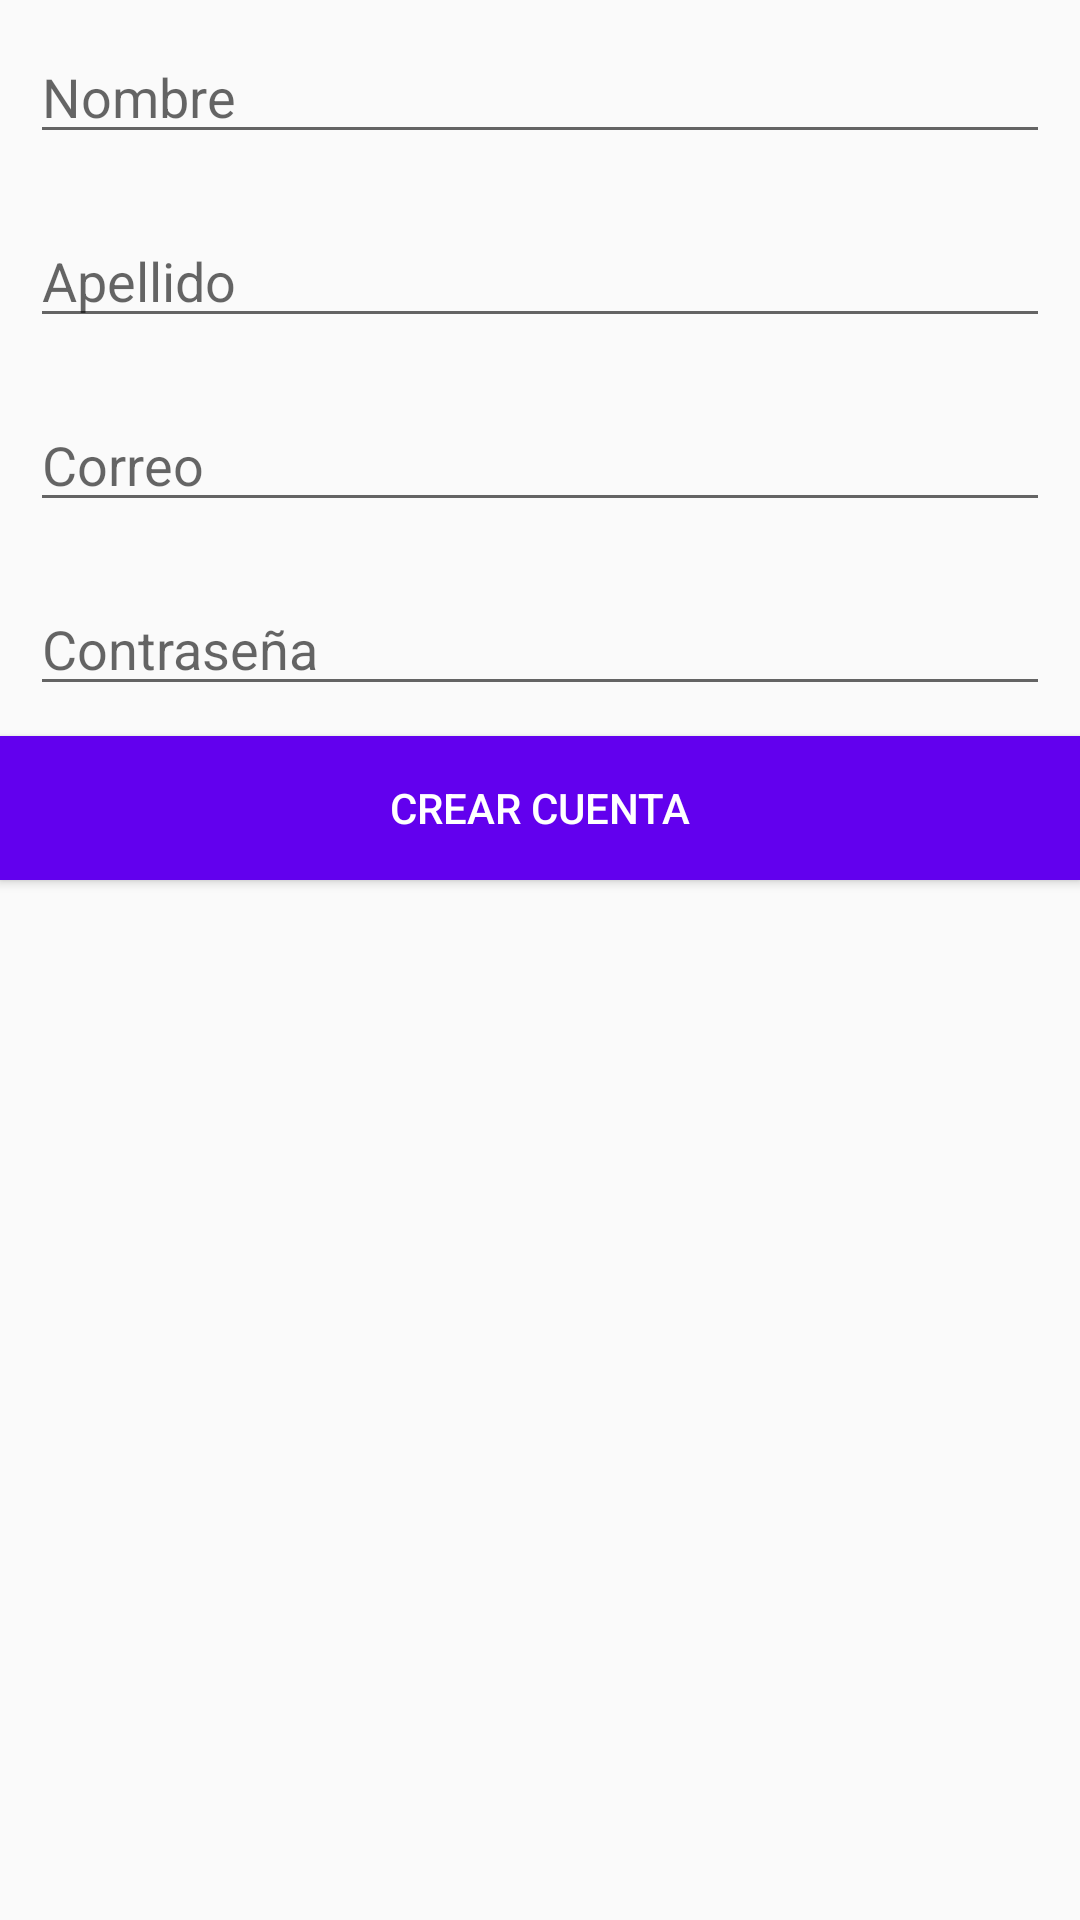

Reconstruct the res/layout file that produces this screen, plus the resources it refers to.
<!-- AndroidManifest.xml: application theme AppTheme -->
<!-- res/layout/activity_registrar.xml -->
<?xml version="1.0" encoding="utf-8"?>
<LinearLayout xmlns:android="http://schemas.android.com/apk/res/android"
    xmlns:app="http://schemas.android.com/apk/res-auto"
    xmlns:tools="http://schemas.android.com/tools"
    android:layout_width="match_parent"
    android:layout_height="match_parent"
    android:orientation="vertical"
    tools:context=".RegistrarActivity">

    <ProgressBar
        android:id="@+id/progressBar"
        style="?android:attr/progressBarStyleHorizontal"
        android:layout_width="match_parent"
        android:indeterminate="true"
        android:layout_height="wrap_content"
        android:visibility="gone"/>

    <EditText
        android:id="@+id/txtName"
        android:layout_width="match_parent"
        android:layout_height="wrap_content"
        android:ems="10"
        android:hint="Nombre"
        android:layout_margin="10dp"
        android:inputType="textPersonName" />

    <EditText
        android:id="@+id/txtLastName"
        android:layout_width="match_parent"
        android:layout_height="wrap_content"
        android:ems="10"
        android:hint="Apellido"
        android:layout_margin="10dp"
        android:inputType="textPersonName" />

    <EditText
        android:id="@+id/txtEmail"
        android:layout_width="match_parent"
        android:layout_height="wrap_content"
        android:ems="10"
        android:hint="Correo"
        android:layout_margin="10dp"
        android:inputType="textEmailAddress" />

    <EditText
        android:id="@+id/txtPassword"
        android:layout_width="match_parent"
        android:layout_height="wrap_content"
        android:ems="10"
        android:hint="Contraseña"
        android:layout_margin="10dp"
        android:inputType="textPassword" />

    <Button
        android:onClick="register"
        android:layout_width="match_parent"
        android:layout_height="wrap_content"
        android:text="Crear Cuenta"
        android:background="@color/colorPrimary"
        android:textColor="@android:color/white"/>
</LinearLayout>
<!-- resources referenced by this layout -->
<resources>
  <color name="colorPrimary">#6200EE</color>
  <style name="AppTheme" parent="Theme.AppCompat.Light.NoActionBar">
          
          <item name="colorPrimary">@color/colorPrimary</item>
          <item name="colorPrimaryDark">@color/colorPrimaryDark</item>
          <item name="colorAccent">@color/colorAccent</item>
          
          <item name="android:windowFullscreen">false</item>
          <item name="android:windowNoTitle">true</item>
      </style>
  <color name="colorPrimaryDark">#3700B3</color>
  <color name="colorAccent">#03DAC5</color>
</resources>
